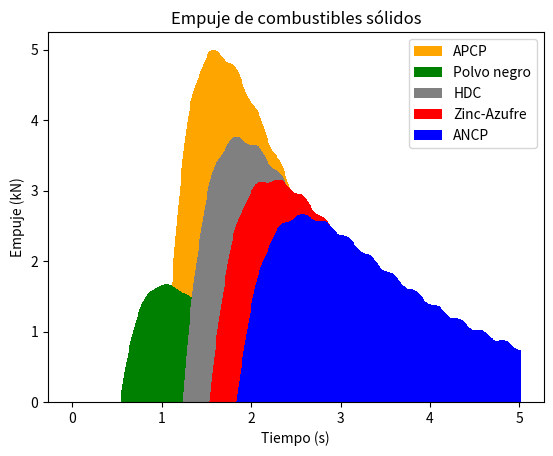

This chart was generated by the following Python code:
import numpy as np
import matplotlib.pyplot as plt

fs = 100
tiempo = np.linspace(0, 5, 5 * fs)

#funcion para generar empuje
def generarEmpuje(tiempo, top, ancho, desplazamiento):
    curvaBase = top * np.exp(-((tiempo - desplazamiento) * 2) / (2 * ancho * 2))
    ondulacion = 0.01 * top * np.sin(25 * tiempo)
    decae = 1 - 0.151 * np.exp(-(tiempo - desplazamiento) * 2)
    return curvaBase * decae + ondulacion

#datos del combustible
datosDelCombustibles = {
    "APCP": {"color": "orange", "top": 500, "ancho": 0.5, "desplazamiento": 2.0},
    "Polvo negro": {"color": "green", "top": 150, "ancho": 0.4, "desplazamiento": 1.5},
    "HDC": {"color": "gray", "top": 400, "ancho": 0.6, "desplazamiento": 2.2},
    "Zinc-Azufre": {"color": "red", "top": 350, "ancho": 0.7, "desplazamiento": 2.5},
    "ANCP": {"color": "blue", "top": 300, "ancho": 0.8, "desplazamiento": 2.8},
}

for nombre, parametros in datosDelCombustibles.items():
    empuje = generarEmpuje(tiempo, parametros["top"], parametros["ancho"], parametros["desplazamiento"])
    empuje = np.clip(empuje, 0, None)
    plt.bar(tiempo, empuje / 100, width=0.04, label=nombre, color=parametros["color"])

plt.title("Empuje de combustibles sólidos")
plt.xlabel("Tiempo (s)")
plt.ylabel("Empuje (kN)")
plt.legend()
plt.show()
